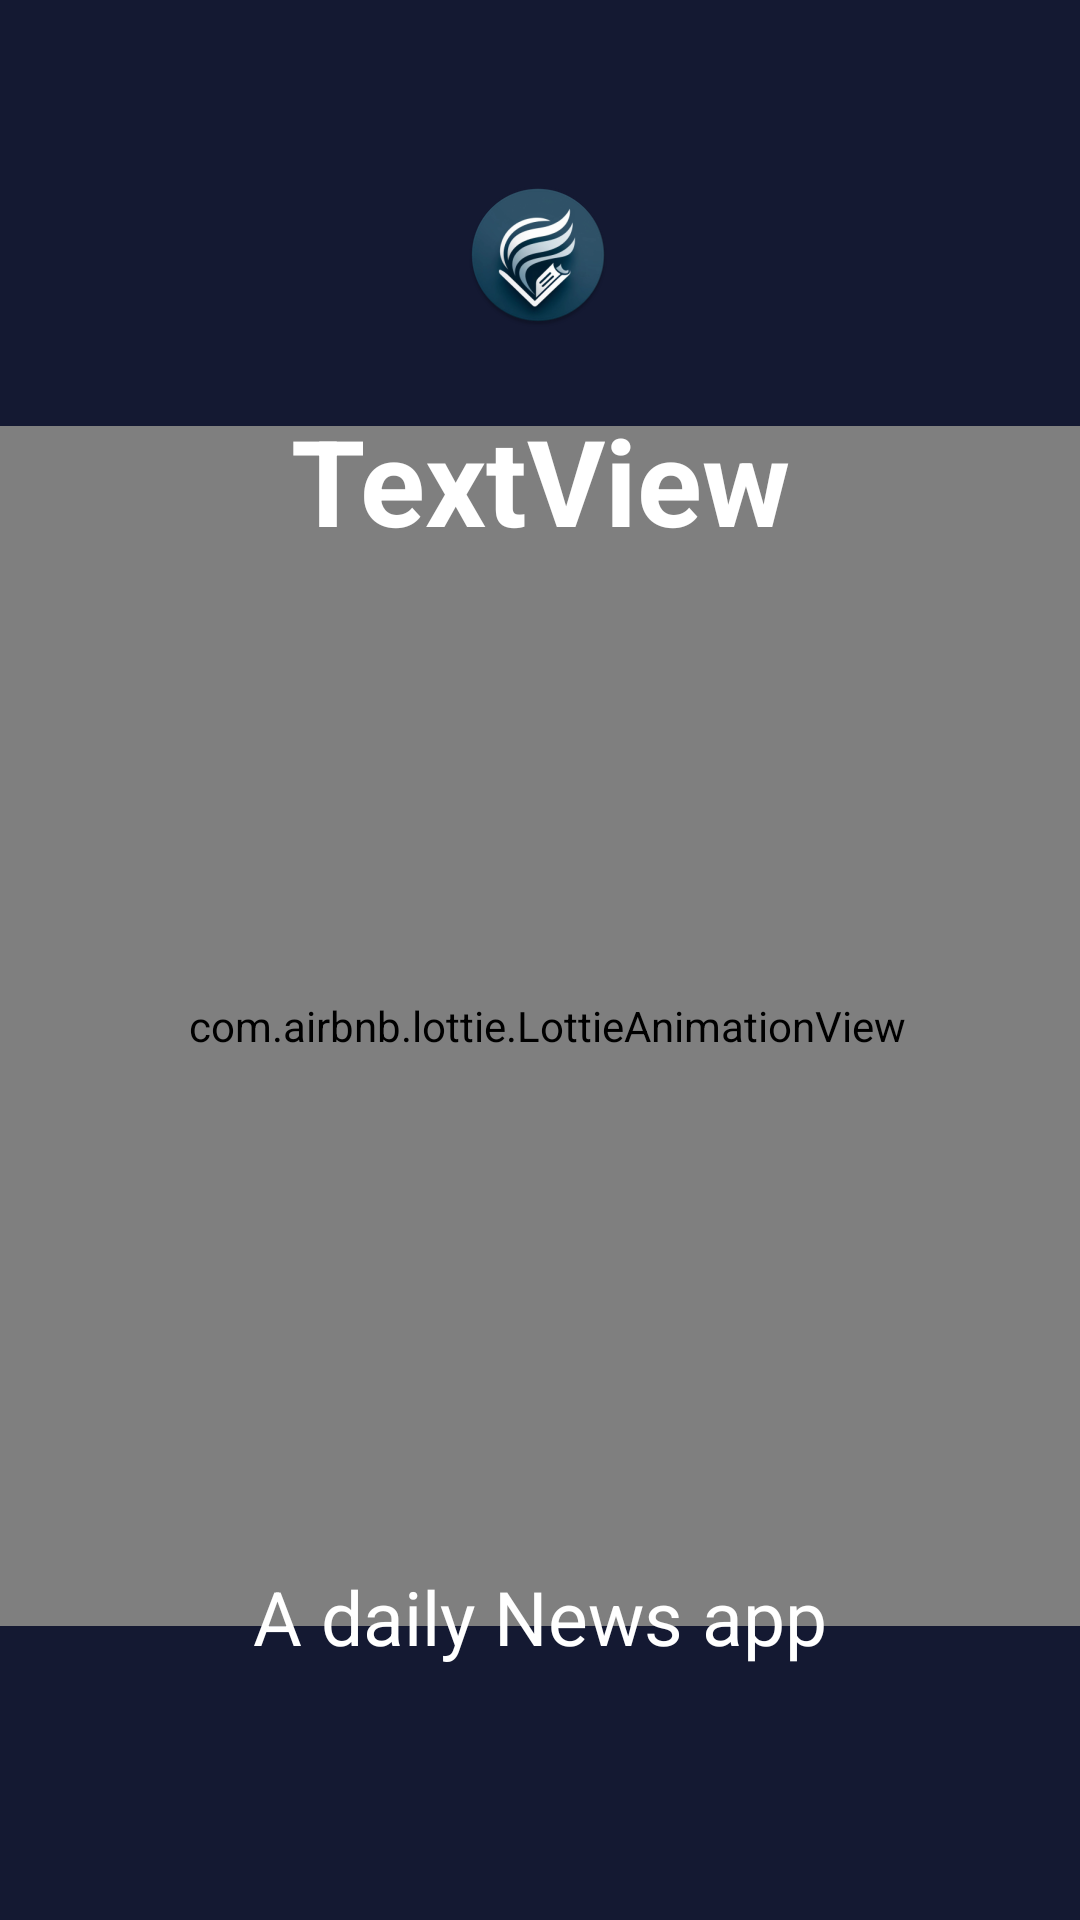

Reconstruct the res/layout file that produces this screen, plus the resources it refers to.
<!-- AndroidManifest.xml: application theme Theme.Breeze -->
<!-- res/layout/activity_splash_screen.xml -->
<?xml version="1.0" encoding="utf-8"?>
<androidx.constraintlayout.widget.ConstraintLayout xmlns:android="http://schemas.android.com/apk/res/android"
    xmlns:app="http://schemas.android.com/apk/res-auto"
    xmlns:tools="http://schemas.android.com/tools"
    android:id="@+id/main"
    android:layout_width="match_parent"
    android:layout_height="match_parent"
    android:background="@color/dark_blue"
    tools:context=".SplashScreen">

    <ImageView
        android:id="@+id/imageView"
        android:layout_width="wrap_content"
        android:layout_height="wrap_content"
        android:contentDescription="Android App Icon"
        app:layout_constraintBottom_toBottomOf="parent"
        app:layout_constraintEnd_toEndOf="parent"
        app:layout_constraintHorizontal_bias="0.498"
        app:layout_constraintStart_toStartOf="parent"
        app:layout_constraintTop_toTopOf="parent"
        app:layout_constraintVertical_bias="0.103"
        app:srcCompat="@mipmap/ic_launcher_round"
        tools:ignore="HardcodedText" />

    <com.airbnb.lottie.LottieAnimationView
        android:id="@+id/lottieAnim"
        android:layout_width="400dp"
        android:layout_height="400dp"
        app:layout_constraintBottom_toBottomOf="parent"
        app:layout_constraintEnd_toEndOf="parent"
        app:layout_constraintHorizontal_bias="0.454"
        app:layout_constraintStart_toStartOf="parent"
        app:layout_constraintTop_toTopOf="parent"
        app:layout_constraintVertical_bias="0.591"
        app:lottie_autoPlay="true"
        app:lottie_rawRes="@raw/news_app" />

    <TextView
        android:id="@+id/tvName"
        android:layout_width="wrap_content"
        android:layout_height="wrap_content"
        android:text="TextView"
        android:textSize="40sp"
        android:textStyle="bold"
        android:textColor="@color/white"
        app:layout_constraintBottom_toBottomOf="parent"
        app:layout_constraintEnd_toEndOf="parent"
        app:layout_constraintStart_toStartOf="parent"
        app:layout_constraintTop_toTopOf="parent"
        app:layout_constraintVertical_bias="0.227" />

    <TextView
        android:id="@+id/tvDesc"
        android:layout_width="wrap_content"
        android:layout_height="wrap_content"
        android:text="A daily News app"
        android:textColor="@color/white"
        android:textSize="25sp"
        app:layout_constraintBottom_toBottomOf="parent"
        app:layout_constraintEnd_toEndOf="parent"
        app:layout_constraintStart_toStartOf="parent"
        app:layout_constraintTop_toTopOf="parent"
        app:layout_constraintVertical_bias="0.861" />

</androidx.constraintlayout.widget.ConstraintLayout>
<!-- resources referenced by this layout -->
<resources>
  <color name="dark_blue">#141932</color>
  <color name="white">#FFFFFFFF</color>
  <!-- mipmap ic_launcher_round: webp bitmap (mipmap-hdpi, 5800 bytes) -->
  <style name="Theme.Breeze" parent="Base.Theme.Breeze" />
  <style name="Base.Theme.Breeze" parent="Theme.Material3.DayNight.NoActionBar">
          <item name="colorPrimary">@color/dark_blue</item>
          <item name="colorPrimaryContainer">@color/dark_blue</item>
          <item name="colorOnPrimary">@color/white</item>
      </style>
</resources>
